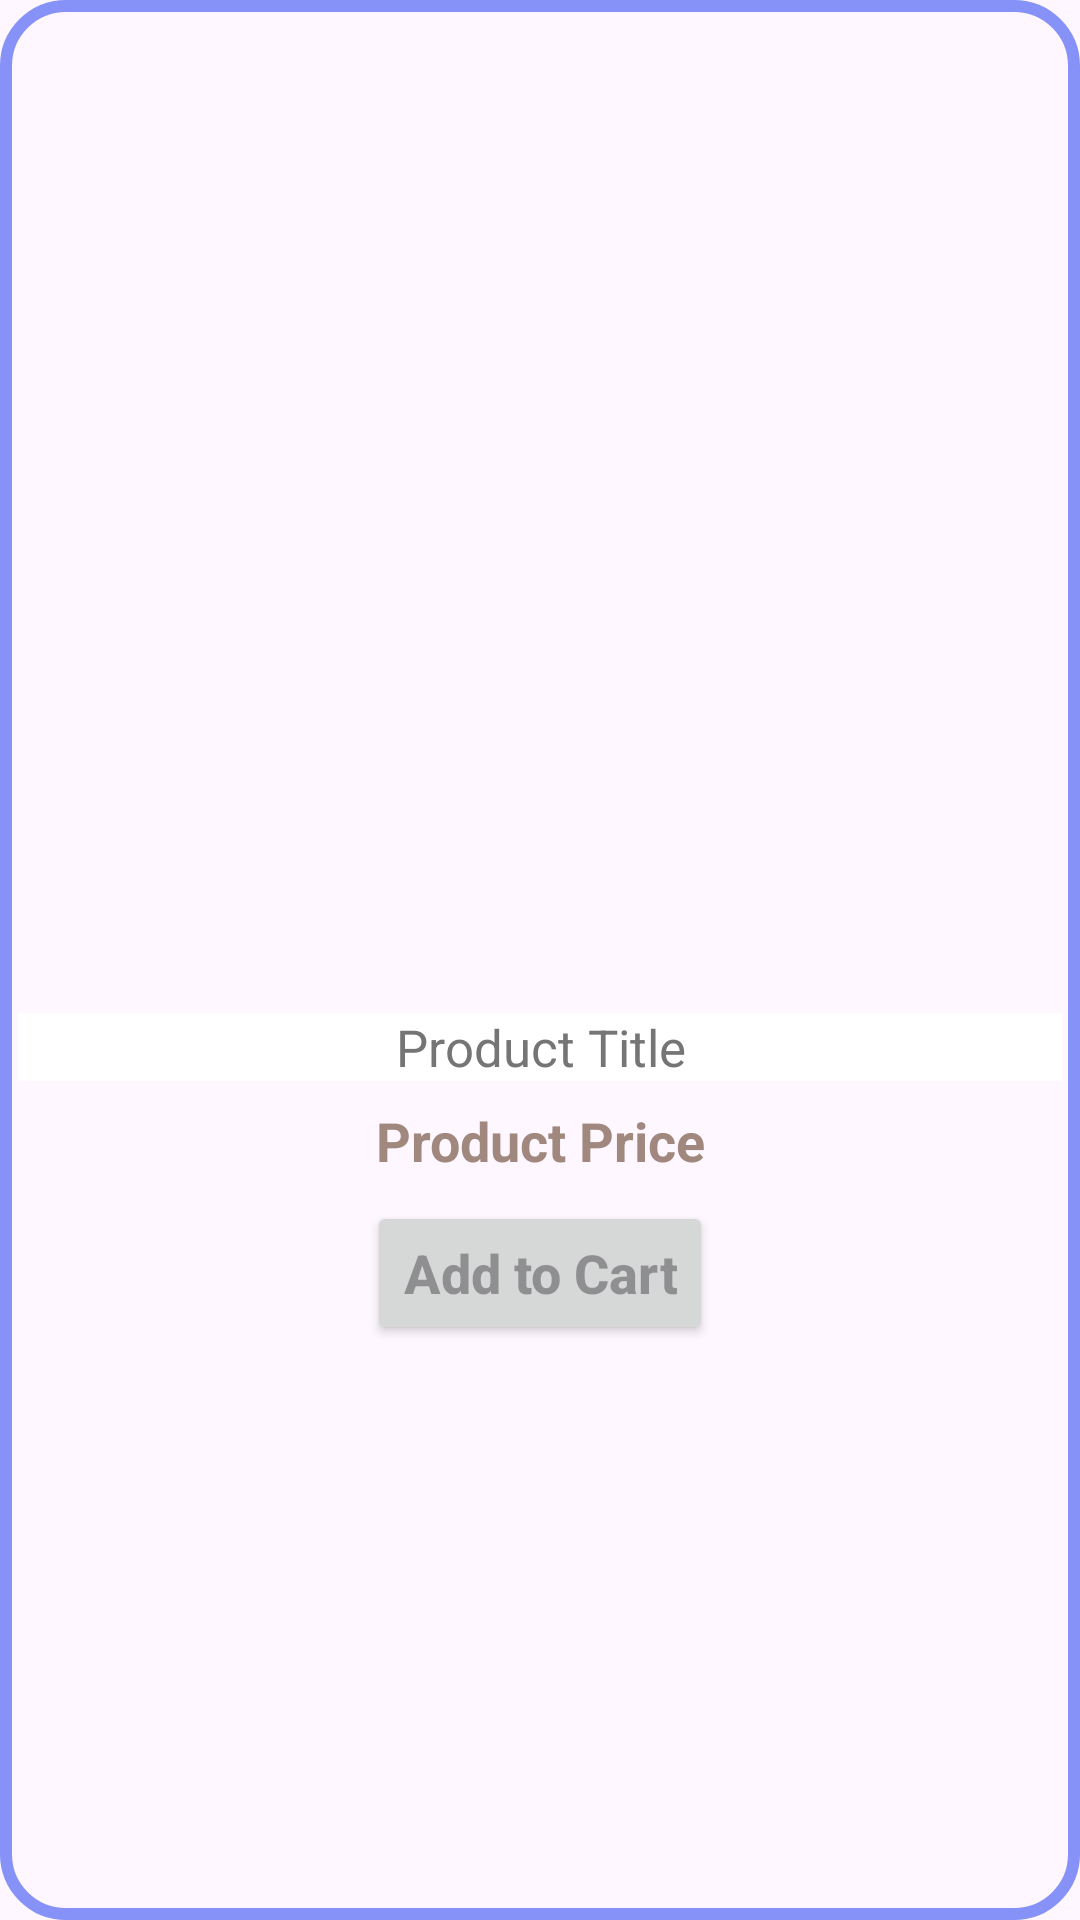

This screen was rendered from an Android layout file. Write that file and the resources it references.
<!-- AndroidManifest.xml: application theme Theme.Store -->
<!-- res/layout/list_product.xml -->
<?xml version="1.0" encoding="utf-8"?>
<androidx.constraintlayout.widget.ConstraintLayout
    xmlns:android="http://schemas.android.com/apk/res/android"
    xmlns:app="http://schemas.android.com/apk/res-auto"
    xmlns:tools="http://schemas.android.com/tools"
    android:layout_marginStart="5dp"
    android:layout_marginEnd="5dp"
    android:layout_marginVertical="5dp"
    android:layout_marginHorizontal="5dp"
    android:layout_width="match_parent"
    android:layout_height="wrap_content"
    android:background="@drawable/custom_cardview">

    <LinearLayout
        android:layout_width="match_parent"
        android:layout_height="match_parent"

        android:id="@+id/linearLayout"
        android:gravity="center"
        android:orientation="vertical"
        android:padding="6dp"
        app:layout_constraintBottom_toBottomOf="parent"
        app:layout_constraintEnd_toEndOf="parent"
        app:layout_constraintStart_toStartOf="parent"
        app:layout_constraintTop_toTopOf="parent">


        <ImageView
            android:id="@+id/productImage"
            android:layout_width="120dp"
            android:layout_height="150dp"
            android:contentDescription="@string/product_image"
            android:scaleType="centerInside"
            app:shapeAppearanceOverlay="@style/roundedImageViewRounded"
            tools:ignore="ImageContrastCheck"
            />


        <TextView
            android:id="@+id/productTitle"
            android:layout_width="match_parent"
            android:layout_height="wrap_content"
            android:background="@color/white"
            android:gravity="center"
            android:hint="@string/product_title"
            android:textColor="@color/black"
            android:textColorHint="#757575"
            android:textSize="17sp" />


        <TextView
            android:id="@+id/productPrice"
            android:layout_width="match_parent"
            android:layout_height="40dp"
            android:layout_marginBottom="0dp"
            android:gravity="center"
            android:hint="@string/product_price"
            android:textColorHint="#A1887F"
            android:textSize="18sp"
            android:textStyle="bold" />
        <Button
            android:id="@+id/addToCartButton"
            android:layout_width="wrap_content"
            android:layout_height="wrap_content"
            android:layout_gravity="center"

            android:layout_marginBottom="4dp"
            android:gravity="center"
            android:hint="@string/add_to_cart_button"
            android:textSize="18sp"
            android:textStyle="bold"
            app:layout_constraintBottom_toBottomOf="parent"
            app:layout_constraintEnd_toEndOf="parent"
            app:layout_constraintHorizontal_bias="0.501"
            app:layout_constraintStart_toStartOf="parent"
            app:layout_constraintTop_toBottomOf="@+id/linearLayout" />

    </LinearLayout>



</androidx.constraintlayout.widget.ConstraintLayout>
<!-- resources referenced by this layout -->
<resources>
  <color name="black">#FF000000</color>
  <color name="white">#FFFFFFFF</color>
  <!-- drawable custom_cardview (drawable) -->
  <?xml version="1.0" encoding="utf-8"?>
  <shape xmlns:android="http://schemas.android.com/apk/res/android"
      android:shape="rectangle">
  
      <stroke
          android:width="4dp"
          android:color="@color/lavender"/>
  
      <corners
          android:radius="20dp"/>
  
  </shape>
  <string name="add_to_cart_button">Add to Cart</string>
  <string name="product_image">Product Image</string>
  <string name="product_price">Product Price</string>
  <string name="product_title">Product Title</string>
  <style name="Theme.Store" parent="Base.Theme.Store" />
  <color name="lavender">#8692f7</color>
  <style name="Base.Theme.Store" parent="Theme.Material3.DayNight.NoActionBar">
          
          
      </style>
</resources>
